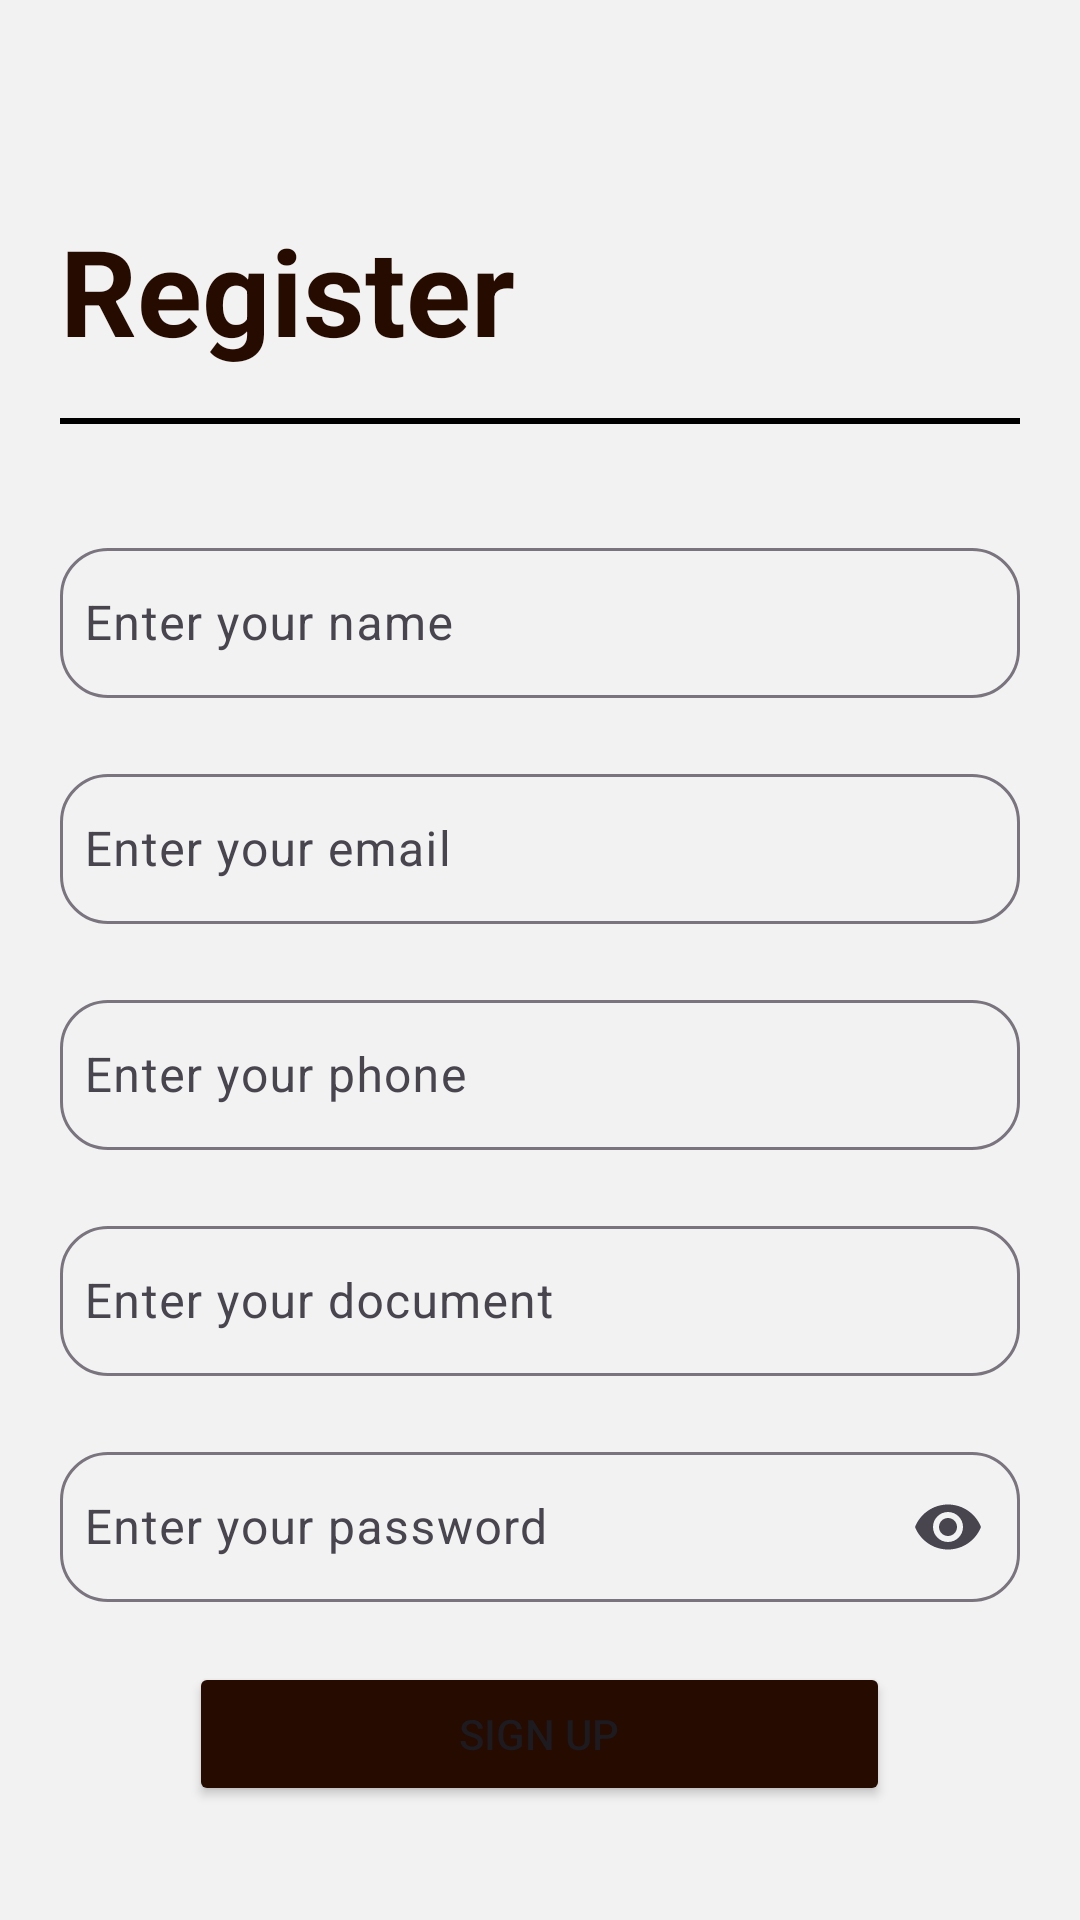

Reconstruct the res/layout file that produces this screen, plus the resources it refers to.
<!-- AndroidManifest.xml: application theme Theme.Streamingstore -->
<!-- res/layout/activity_register.xml -->
<?xml version="1.0" encoding="utf-8"?>
<androidx.constraintlayout.widget.ConstraintLayout xmlns:android="http://schemas.android.com/apk/res/android"
    xmlns:app="http://schemas.android.com/apk/res-auto"
    xmlns:tools="http://schemas.android.com/tools"
    android:id="@+id/main"
    android:layout_width="match_parent"
    android:layout_height="match_parent"
    android:orientation="vertical"
    tools:context=".RegisterActivity">

    <LinearLayout
        android:id="@+id/linearLayout"
        android:layout_width="0dp"
        android:layout_height="0dp"
        android:layout_weight="1"
        android:orientation="vertical"
        android:padding="20dp"
        android:background="@color/five"
        app:layout_constraintBottom_toBottomOf="parent"
        app:layout_constraintEnd_toEndOf="parent"
        app:layout_constraintStart_toStartOf="parent"
        app:layout_constraintTop_toTopOf="parent">

        <TextView
            android:id="@+id/textView"
            android:layout_width="match_parent"
            android:layout_height="wrap_content"
            android:gravity="start"
            android:paddingTop="50dp"
            android:text="Register"
            android:textSize="40sp"
            android:textStyle="bold"
            android:textColor="@color/four"/>


        <View
            android:layout_width="match_parent"
            android:layout_height="2dp"
            android:background="@color/black"
            android:layout_marginVertical="16dp"/>

        
        <com.google.android.material.textfield.TextInputLayout
            android:layout_width="match_parent"
            android:layout_height="wrap_content"
            android:paddingTop="20dp"
            android:paddingBottom="20dp"
            app:boxBackgroundColor="@color/five"
            app:boxBackgroundMode="outline"
            app:boxCornerRadiusBottomEnd="16dp"
            app:boxCornerRadiusBottomStart="16dp"
            app:boxCornerRadiusTopEnd="16dp"
            app:boxCornerRadiusTopStart="16dp">

            <com.google.android.material.textfield.TextInputEditText
                android:id="@+id/name"
                android:layout_width="match_parent"
                android:layout_height="50dp"
                android:drawablePadding="12dp"
                android:hint="Enter your name"
                android:inputType="text"
                android:padding="8dp"
                android:textColor="@color/four" />
        </com.google.android.material.textfield.TextInputLayout>

        
        <com.google.android.material.textfield.TextInputLayout
            android:layout_width="match_parent"
            android:layout_height="wrap_content"
            android:paddingBottom="20dp"
            app:boxBackgroundColor="@color/five"
            app:boxBackgroundMode="outline"
            app:boxCornerRadiusBottomEnd="16dp"
            app:boxCornerRadiusBottomStart="16dp"
            app:boxCornerRadiusTopEnd="16dp"
            app:boxCornerRadiusTopStart="16dp">

            <com.google.android.material.textfield.TextInputEditText
                android:id="@+id/email"
                android:layout_width="match_parent"
                android:layout_height="50dp"
                android:drawablePadding="12dp"
                android:hint="Enter your email"
                android:inputType="textEmailAddress"
                android:padding="8dp"
                android:textColor="@color/four" />
        </com.google.android.material.textfield.TextInputLayout>

        
        <com.google.android.material.textfield.TextInputLayout
            android:layout_width="match_parent"
            android:layout_height="wrap_content"
            android:paddingBottom="20dp"
            app:boxBackgroundColor="@color/five"
            app:boxBackgroundMode="outline"
            app:boxCornerRadiusBottomEnd="16dp"
            app:boxCornerRadiusBottomStart="16dp"
            app:boxCornerRadiusTopEnd="16dp"
            app:boxCornerRadiusTopStart="16dp">

            <com.google.android.material.textfield.TextInputEditText
                android:id="@+id/phone"
                android:layout_width="match_parent"
                android:layout_height="50dp"
                android:drawablePadding="12dp"
                android:hint="Enter your phone"
                android:inputType="phone"
                android:padding="8dp"
                android:textColor="@color/four" />
        </com.google.android.material.textfield.TextInputLayout>

        
        <com.google.android.material.textfield.TextInputLayout
            android:layout_width="match_parent"
            android:layout_height="wrap_content"
            android:paddingBottom="20dp"
            app:boxBackgroundColor="@color/five"
            app:boxBackgroundMode="outline"
            app:boxCornerRadiusBottomEnd="16dp"
            app:boxCornerRadiusBottomStart="16dp"
            app:boxCornerRadiusTopEnd="16dp"
            app:boxCornerRadiusTopStart="16dp">

            <com.google.android.material.textfield.TextInputEditText
                android:id="@+id/document"
                android:layout_width="match_parent"
                android:layout_height="50dp"
                android:drawablePadding="12dp"
                android:hint="Enter your document"
                android:inputType="text"
                android:padding="8dp"
                android:textColor="@color/four" />
        </com.google.android.material.textfield.TextInputLayout>

        <com.google.android.material.textfield.TextInputLayout
            android:layout_width="match_parent"
            android:layout_height="wrap_content"
            app:boxBackgroundColor="@color/five"
            app:boxBackgroundMode="outline"
            app:boxCornerRadiusBottomEnd="16dp"
            app:boxCornerRadiusBottomStart="16dp"
            app:boxCornerRadiusTopEnd="16dp"
            app:boxCornerRadiusTopStart="16dp"
            app:endIconMode="password_toggle">

            <com.google.android.material.textfield.TextInputEditText
                android:id="@+id/password"
                android:layout_width="match_parent"
                android:layout_height="50dp"
                android:drawablePadding="12dp"
                android:hint="Enter your password"
                android:inputType="textPassword"
                android:padding="8dp"
                android:textColor="@color/four" />
        </com.google.android.material.textfield.TextInputLayout>

        <Button
            android:id="@+id/button"
            android:layout_width="40mm"
            android:layout_height="wrap_content"
            android:layout_gravity="center"
            android:layout_marginTop="20dp"
            android:backgroundTint="@color/four"
            android:onClick="signUp"
            android:text="Sign up" />

    </LinearLayout>


</androidx.constraintlayout.widget.ConstraintLayout>
<!-- resources referenced by this layout -->
<resources>
  <color name="black">#FF000000</color>
  <color name="five">#F2F2F2</color>
  <color name="four">#260B01</color>
  <style name="Theme.Streamingstore" parent="Base.Theme.Streamingstore" />
  <style name="Base.Theme.Streamingstore" parent="Theme.Material3.DayNight.NoActionBar">
          
          
      </style>
</resources>
